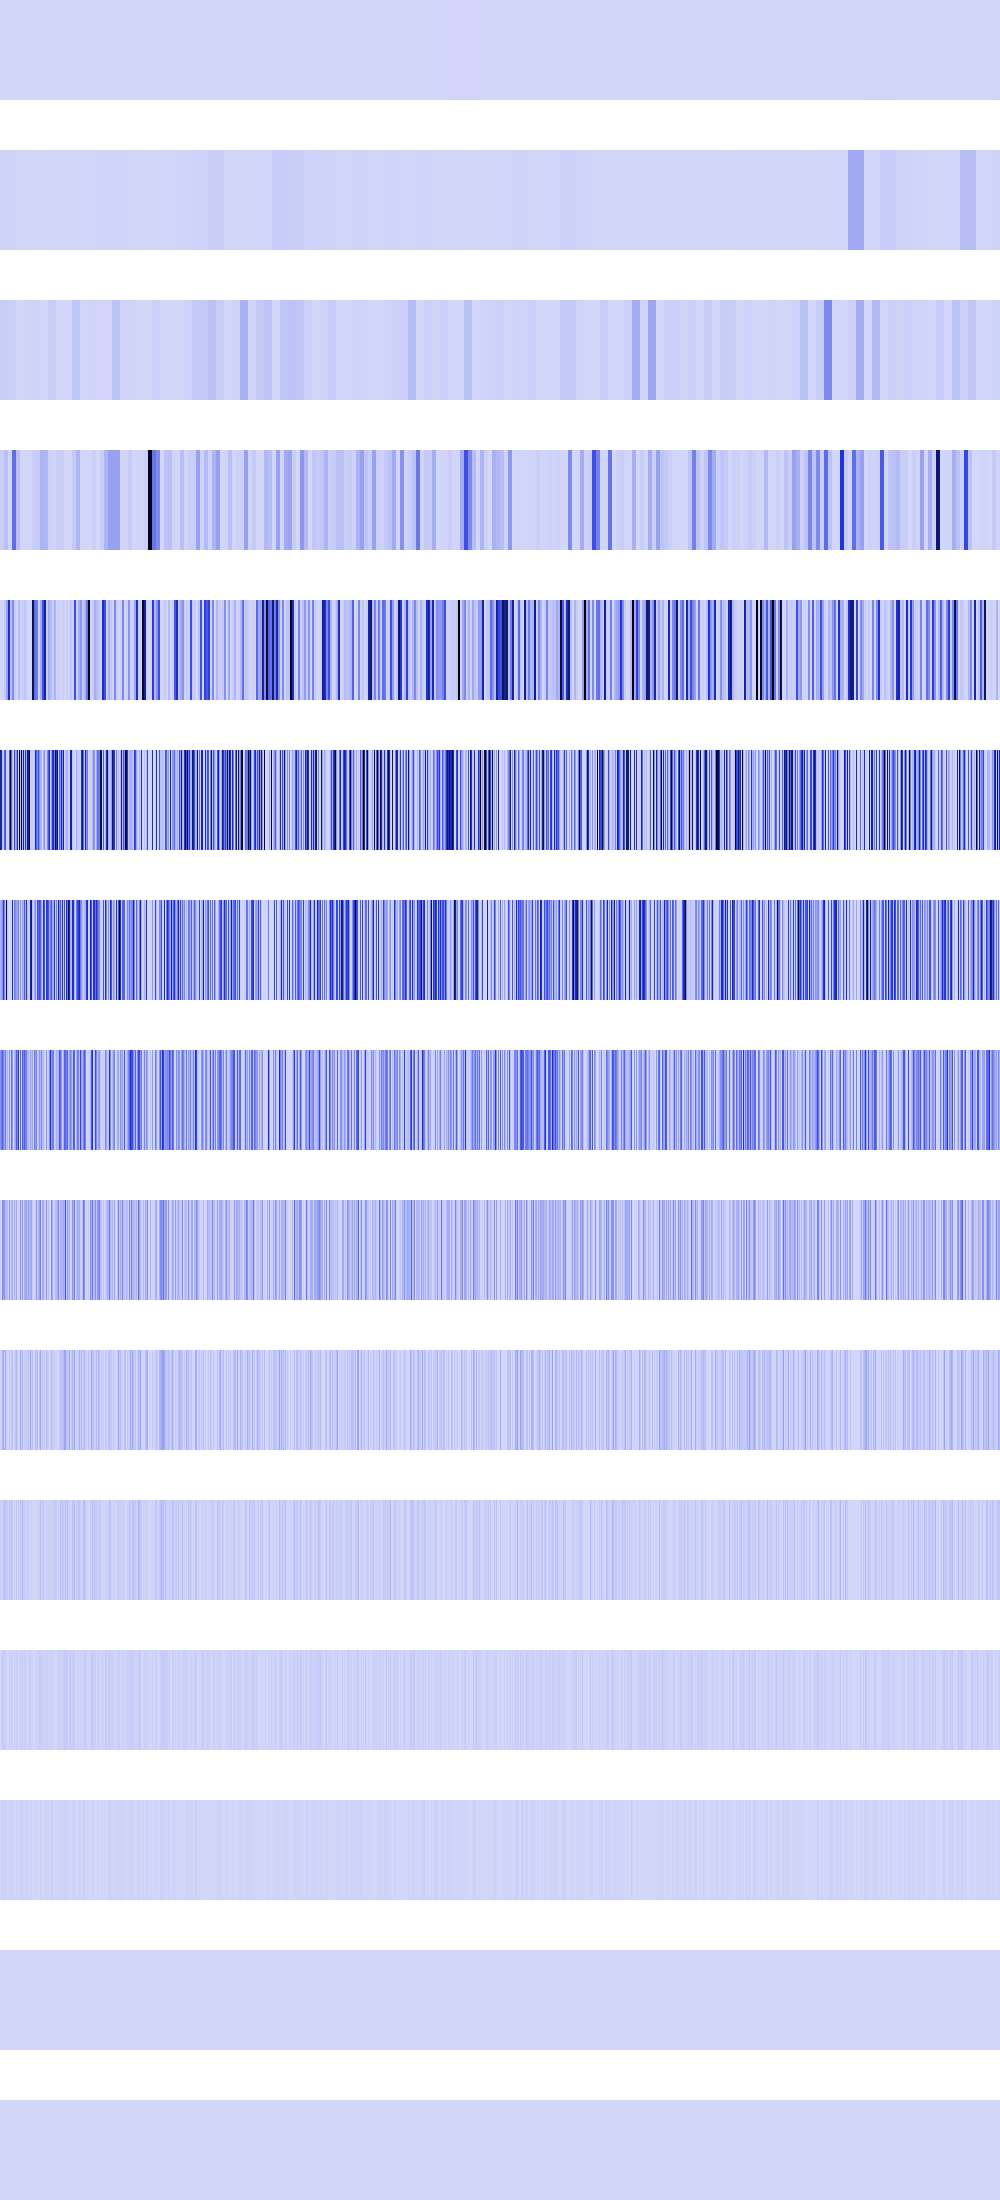

Source data for this figure (header and first rows):
389376, 389376, 389376, 389376, 389376, 389376, 389376, 389376, 389376, 389376, 389376, 389376, 389376, 389376, 389376, 389376, 389376, 389376, 389376, 389376, 389376, 389376, 389376, 389376
9634816, 9634816, 9634816, 9634816, 9634816, 9634816, 9634816, 9634816, 9634816, 9634816, 9634816, 9634816, 9634816, 9634816, 9634816, 9634816, 331776, 331776, 331776, 331776, 331776, 331776, 331776, 331776
24920064, 24920064, 24920064, 24920064, 24920064, 24920064, 24920064, 24920064, 18939904, 18939904, 18939904, 18939904, 18939904, 18939904, 18939904, 18939904, 1638400, 1638400, 1638400, 1638400, 1638400, 1638400, 1638400, 1638400
24920064, 24920064, 24920064, 24920064, 65028096, 65028096, 65028096, 65028096, 1478656, 1478656, 1478656, 1478656, 305267616, 305267616, 305267616, 305267616, 67108864, 67108864, 67108864, 67108864, 0, 0, 0, 0
409600, 409600, 3686400, 3686400, 39337984, 39337984, 154157056, 154157056, 536748032, 536748032, 62980096, 62980096, 224280576, 224280576, 28901376, 28901376, 802816, 802816, 73547776, 73547776, 11943936, 11943936, 27541504, 27541504
655360000, 591462400, 75759616, 47775744, 330366976, 398721024, 11075584, 26214400, 0, 368640000, 1024000000, 312016896, 80281600, 0, 440664064, 104857600, 198246400, 579076096, 1638400, 1073741824, 51380224, 991494144, 94633984, 642318336
102760448, 142737408, 202637312, 458883072, 241827840, 48496640, 874643456, 52428800, 0, 1179648, 1179648, 10616832, 574750720, 0, 277348352, 209715200, 157941760, 151519232, 245497856, 0, 215220224, 3276800, 160694272, 110231552
205520896, 251920384, 364380160, 221511680, 160694272, 263716864, 38010880, 104857600, 0, 207880192, 2359296, 294912000, 176422912, 0, 84934656, 150994944, 353632256, 235929600, 457441280, 0, 321388544, 6553600, 369623040, 220463104
8388608, 524288, 223346688, 174587904, 174587904, 91226112, 76021760, 75497472, 0, 174587904, 4718592, 90701824, 117964800, 0, 102760448, 33554432, 136839168, 2097152, 8912896, 0, 217055232, 13107200, 198180864, 4718592
16777216, 1048576, 111149056, 114294784, 47185920, 115343360, 17825792, 16777216, 0, 47185920, 9437184, 47185920, 68157440, 0, 4194304, 67108864, 105906176, 4194304, 17825792, 0, 132120576, 26214400, 94371840, 9437184
33554432, 2097152, 20971520, 27262976, 60817408, 62914560, 35651584, 33554432, 0, 60817408, 18874368, 60817408, 35651584, 0, 8388608, 0, 44040192, 8388608, 35651584, 0, 62914560, 18874368, 88080384, 18874368
0, 4194304, 41943040, 20971520, 20971520, 25165824, 4194304, 0, 0, 20971520, 4194304, 20971520, 4194304, 0, 16777216, 0, 20971520, 16777216, 4194304, 0, 25165824, 4194304, 41943040, 4194304
0, 8388608, 16777216, 8388608, 8388608, 16777216, 8388608, 0, 0, 8388608, 8388608, 8388608, 8388608, 0, 0, 0, 8388608, 0, 8388608, 0, 16777216, 8388608, 16777216, 8388608
0, 0, 0, 0, 0, 0, 0, 0, 0, 0, 0, 0, 0, 0, 0, 0, 0, 0, 0, 0, 0, 0, 0, 0
0, 0, 0, 0, 0, 0, 0, 0, 0, 0, 0, 0, 0, 0, 0, 0, 0, 0, 0, 0, 0, 0, 0, 0
